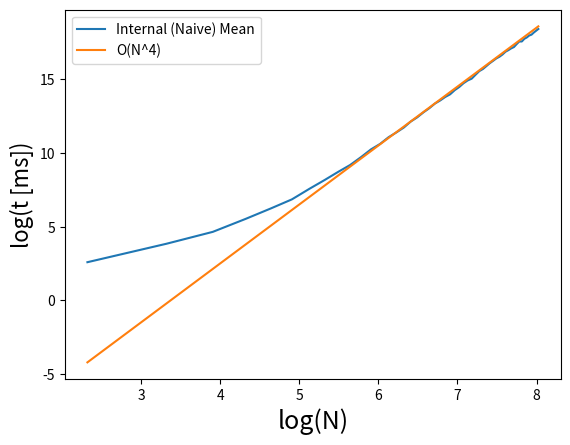
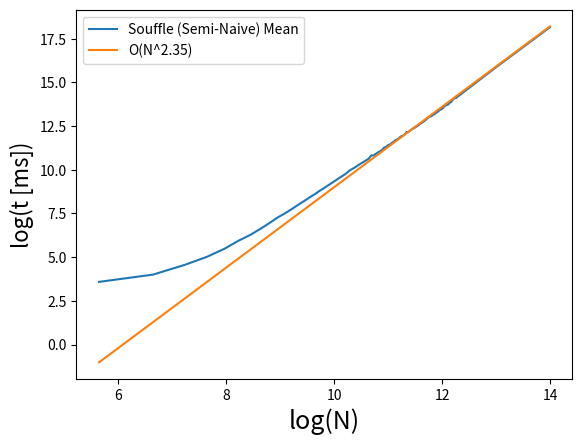

The matplotlib source for these figures, in order:
import matplotlib.pyplot as plt
import numpy as np
import math

# n = 10
# x_vals   = [200,400,600,800,1000,1200,1400,1600,1800,2000,2200,2400,2600,2800,3000,3200,3400,3600,3800,4000,4200,4400,4600,4800,5000,5200,5400,5600,5800,6000,6200,6400,6600,6800,7000,7200,7400,7600,7800,8000,8200,8400,8600,8800,9000,9200,9400,9600,9800]
# y_vals = [[121.0,142.0,112.0,139.0,116.0,115.0,113.0,116.0,127.0,113.0],[274.0,275.0,232.0,237.0,238.0,232.0,232.0,235.0,274.0,231.0],[414.0,411.0,404.0,423.0,411.0,402.0,435.0,407.0,401.0,415.0],[671.0,677.0,636.0,651.0,677.0,673.0,653.0,705.0,661.0,669.0],[989.0,969.0,966.0,964.0,954.0,987.0,988.0,961.0,957.0,1006.0],[1436.0,1423.0,1355.0,1387.0,1377.0,1397.0,1375.0,1416.0,1401.0,1415.0],[1918.0,1950.0,1860.0,1898.0,1897.0,1906.0,1874.0,1865.0,1876.0,1895.0],[2450.0,2527.0,2440.0,2423.0,2427.0,2429.0,2468.0,2490.0,2435.0,2451.0],[3174.0,3157.0,3076.0,3092.0,3076.0,3090.0,3080.0,3098.0,3084.0,3102.0],[3877.0,4111.0,4203.0,3994.0,3856.0,3853.0,4106.0,3965.0,4137.0,4075.0],[4970.0,4692.0,4640.0,4875.0,4737.0,4679.0,4758.0,4744.0,4708.0,4653.0],[5634.0,5629.0,5634.0,5754.0,5600.0,5643.0,5659.0,5647.0,5652.0,5586.0],[6616.0,6759.0,6605.0,6820.0,6596.0,6564.0,6595.0,6592.0,6608.0,6570.0],[7706.0,7729.0,7901.0,7771.0,7728.0,7783.0,7711.0,7664.0,7771.0,7701.0],[8916.0,8901.0,8909.0,8866.0,8907.0,9089.0,8932.0,8932.0,9141.0,8858.0],[10375.0,10115.0,10187.0,10184.0,10213.0,10179.0,10272.0,10181.0,10217.0,10155.0],[11596.0,11626.0,11583.0,11629.0,11579.0,11587.0,11699.0,11638.0,11533.0,11555.0],[13088.0,13133.0,13168.0,13091.0,13541.0,13058.0,13401.0,13015.0,13016.0,13016.0],[14698.0,14652.0,14655.0,14712.0,14682.0,14705.0,14453.0,14979.0,15023.0,14631.0],[16476.0,16947.0,16919.0,16284.0,16315.0,16377.0,16437.0,16334.0,16301.0,16353.0],[18420.0,18057.0,18169.0,18086.0,18336.0,18139.0,18214.0,18148.0,18181.0,18082.0],[20023.0,20683.0,20086.0,20025.0,19904.0,20095.0,20112.0,20114.0,19999.0,20603.0],[21852.0,22113.0,21932.0,22727.0,22184.0,22042.0,22075.0,22031.0,22708.0,22138.0],[24121.0,24201.0,24517.0,24199.0,24072.0,24136.0,24106.0,25005.0,23902.0,24271.0],[26387.0,26394.0,26344.0,26476.0,26477.0,27125.0,27185.0,26411.0,26340.0,26239.0],[28577.0,28822.0,28847.0,28848.0,28754.0,28498.0,28789.0,28762.0,28767.0,28714.0],[31080.0,32237.0,31038.0,31094.0,31123.0,31266.0,31191.0,31118.0,31190.0,31159.0],[35053.0,33734.0,34701.0,33731.0,34571.0,33567.0,33655.0,33582.0,34617.0,33667.0],[36367.0,37168.0,36332.0,36290.0,36044.0,35995.0,36211.0,36257.0,36734.0,36262.0],[38850.0,38892.0,38936.0,38997.0,38726.0,38964.0,38597.0,38700.0,39147.0,39047.0],[43209.0,41604.0,41883.0,42037.0,43785.0,42986.0,43076.0,43148.0,43172.0,41552.0],[44648.0,44479.0,44374.0,44184.0,44704.0,44635.0,44634.0,44676.0,44939.0,46055.0],[48212.0,48150.0,48210.0,47841.0,47677.0,47564.0,49122.0,47884.0,47903.0,49462.0],[52520.0,50902.0,50907.0,51086.0,51382.0,51242.0,50671.0,50796.0,50967.0,50906.0],[54430.0,55714.0,54170.0,54381.0,53896.0,53498.0,54035.0,54620.0,54296.0,56319.0],[57569.0,57690.0,57477.0,57844.0,57647.0,57723.0,57207.0,59319.0,57591.0,57208.0],[61029.0,61651.0,61136.0,61010.0,61231.0,60861.0,60403.0,61264.0,61433.0,61400.0],[65142.0,64270.0,65266.0,65501.0,64725.0,67024.0,67553.0,66242.0,67206.0,65932.0],[71068.0,69913.0,72091.0,70315.0,71463.0,70630.0,71720.0,69631.0,69229.0,68524.0],[73702.0,73470.0,72920.0,73236.0,72303.0,72871.0,73106.0,72548.0,72518.0,72441.0],[76776.0,77559.0,77503.0,78157.0,78112.0,77785.0,77704.0,78414.0,81563.0,80224.0],[81711.0,83166.0,81163.0,81817.0,80607.0,84535.0,80884.0,81362.0,82200.0,80848.0],[84815.0,84958.0,84307.0,87952.0,84886.0,87813.0,85236.0,84610.0,87251.0,85084.0],[88589.0,89639.0,91914.0,88664.0,92293.0,89530.0,88575.0,88922.0,88842.0,89449.0],[93143.0,94912.0,93361.0,93736.0,96577.0,95864.0,93633.0,95083.0,94138.0,94464.0],[99893.0,100000.0,98329.0,99113.0,97949.0,99007.0,98754.0,97873.0,100692.0,98083.0],[103097.0,104155.0,105387.0,103755.0,102369.0,103494.0,102201.0,103115.0,102448.0,103317.0],[110943.0,109277.0,110654.0,108436.0,107215.0,108584.0,110812.0,107577.0,106759.0,107791.0],[113666.0,112429.0,112658.0,112319.0,112051.0,115891.0,113727.0,116405.0,112101.0,112292.0]]


# y_mean = list(map(lambda l: np.mean(l), y_vals))
# x_log = list(map(lambda x: math.log(x, 2), x_vals))
# f = list(map(lambda x: 2 * x - 13.35 + math.log(x, 2), x_log))
# y_mean_log = list(map(lambda x: math.log(x, 2), y_mean))
# y_log = list(map(lambda l: list(map(lambda y: math.log(y, 2), l)), y_vals))

# handle_y_mean_log, = plt.plot(x_log, y_mean_log)
# handle_f, =plt.plot(x_log, f)
# plt.legend([handle_y_mean_log, handle_f], ['Internal (Naive) Mean', 'O(N^2log(N))'])
# plt.xlabel('log(N)', fontsize=18)
# plt.ylabel('log(t [ms])', fontsize=16)

# x_souffle = [4096,8192,16384,32768,65536,131072,262144,524288,1048576,2097152,4194304,8388608,16777216,33554432,67108864,134217728,268435456,536870912]

# y_souffle = [[12.0,12.0,11.0,16.0,13.0,11.0,12.0,12.0,12.0,12.0],[16.0,15.0,18.0,15.0,15.0,15.0,22.0,16.0,15.0,22.0],[22.0,23.0,24.0,36.0,23.0,22.0,23.0,23.0,22.0,26.0],[36.0,35.0,36.0,37.0,36.0,37.0,38.0,35.0,37.0,35.0],[64.0,67.0,75.0,72.0,65.0,64.0,64.0,65.0,64.0,64.0],[133.0,122.0,118.0,122.0,122.0,122.0,119.0,119.0,120.0,125.0],[234.0,248.0,233.0,233.0,228.0,242.0,237.0,232.0,230.0,235.0],[492.0,471.0,462.0,458.0,461.0,471.0,459.0,462.0,459.0,451.0],[959.0,917.0,912.0,920.0,1000.0,915.0,924.0,931.0,925.0,916.0],[1898.0,1842.0,1837.0,1858.0,1818.0,1827.0,1883.0,1835.0,1826.0,1828.0],[3711.0,3793.0,3680.0,3685.0,3711.0,3745.0,3698.0,3675.0,3649.0,3656.0],[7384.0,7365.0,7387.0,7417.0,7379.0,7268.0,7290.0,7355.0,7356.0,7331.0],[14705.0,14798.0,15099.0,14923.0,15362.0,15526.0,14601.0,14708.0,14787.0,14910.0],[29633.0,29726.0,29637.0,30751.0,29665.0,29748.0,30303.0,29737.0,29586.0,29969.0],[59545.0,60165.0,60737.0,59897.0,60021.0,59980.0,59827.0,60263.0,59763.0,59865.0],[120221.0,122110.0,121705.0,121292.0,122638.0,120535.0,120870.0,122246.0,125100.0,122424.0],[248762.0,244341.0,241234.0,242829.0,247550.0,243267.0,242872.0,241516.0,243735.0,241550.0],[531338.0,398288.0,475812.0,386799.0,528896.0,388645.0,467581.0,434275.0,448459.0,472116.0]]
# x_souffle_log = list(map(lambda x: math.log(x, 2), x_souffle))
# y_souffle_mean = list(map(lambda l: np.mean(l), y_souffle))
# y_souffle_mean_log = list(map(lambda x: math.log(x, 2), y_souffle_mean))
# g = list(map(lambda x: x - 10, x_souffle_log))
# h = list(map(lambda x: x - 14.45 + math.log(x, 2), x_souffle_log))
# handle_y_souffle_mean_log, = plt.plot(x_souffle_log, y_souffle_mean_log)
# handle_g, = plt.plot(x_souffle_log, g)
# handle_h, = plt.plot(x_souffle_log, h)
# plt.legend([handle_y_souffle_mean_log, handle_g, handle_h], ['Souffle Mean', 'O(N)', 'O(Nlog(N))'])
# plt.xlabel('log(N)', fontsize=18)
# plt.ylabel('log(t [ms])', fontsize=16)

x_internal = [5 * x for x in range(1, 52 + 1)]
y_internal = [[6.0, 6.0, 6.0, 6.0, 6.0, 6.0, 6.0, 6.0, 6.0, 6.0],
             [15.0, 12.0, 14.0, 12.0, 15.0, 12.0, 17.0, 17.0, 15.0, 14.0],
             [21.0, 28.0, 21.0, 27.0, 27.0, 22.0, 28.0, 28.0, 27.0, 21.0],
             [54.0, 39.0, 38.0, 56.0, 57.0, 39.0, 39.0, 40.0, 57.0, 41.0],
             [66.0, 65.0, 65.0, 95.0, 67.0, 94.0, 67.0, 66.0, 101.0, 70.0],
             [112.0, 115.0, 112.0, 113.0, 122.0, 109.0, 124.0, 117.0, 117.0, 111.0],
             [180.0, 198.0, 206.0, 214.0, 176.0, 185.0, 176.0, 177.0, 206.0, 180.0],
             [286.0, 277.0, 299.0, 276.0, 283.0, 288.0, 275.0, 304.0, 268.0, 315.0],
             [397.0, 413.0, 402.0, 408.0, 396.0, 432.0, 465.0, 406.0, 450.0, 432.0],
             [565.0, 633.0, 569.0, 561.0, 562.0, 566.0, 579.0, 647.0, 565.0, 566.0],
             [810.0, 932.0, 805.0, 790.0, 933.0, 820.0, 907.0, 805.0, 811.0, 804.0],
             [1276.0, 1255.0, 1230.0, 1237.0, 1103.0, 1135.0, 1266.0, 1283.0, 1087.0, 1237.0],
             [1703.0, 1465.0, 1480.0, 1672.0, 1484.0, 1502.0, 1670.0, 1669.0, 1515.0, 1496.0],
             [2268.0, 1995.0, 1935.0, 2181.0, 1951.0, 2235.0, 2239.0, 2226.0, 2221.0, 2205.0],
             [2574.0, 2932.0, 2826.0, 2915.0, 2519.0, 2931.0, 2546.0, 2553.0, 2561.0, 2562.0],
             [3316.0, 3782.0, 3199.0, 3698.0, 3661.0, 3237.0, 3229.0, 3211.0, 3225.0, 3244.0],
             [4768.0, 4125.0, 4746.0, 4105.0, 4125.0, 4834.0, 4680.0, 4140.0, 4599.0, 4680.0],
             [5895.0, 5985.0, 6066.0, 5064.0, 5238.0, 5099.0, 5776.0, 5299.0, 5148.0, 5119.0],
             [7320.0, 7573.0, 7281.0, 7186.0, 6296.0, 6320.0, 7293.0, 7184.0, 6295.0, 6302.0],
             [7647.0, 9048.0, 8787.0, 7672.0, 7737.0, 9046.0, 8701.0, 8749.0, 8753.0, 7715.0],
             [10864.0, 9356.0, 11084.0, 10814.0, 10642.0, 9264.0, 10924.0, 9470.0, 10887.0, 10841.0],
             [11313.0, 12958.0, 11123.0, 13301.0, 11342.0, 12792.0, 11229.0, 12586.0, 11055.0, 12999.0],
             [13365.0, 15307.0, 13391.0, 13508.0, 15675.0, 13336.0, 13592.0, 15907.0, 15041.0, 13353.0],
             [15875.0, 15644.0, 15823.0, 18912.0, 15891.0, 15713.0, 15712.0, 15951.0, 15909.0, 15722.0],
             [18481.0, 18523.0, 18710.0, 21412.0, 18625.0, 21192.0, 20888.0, 18680.0, 18699.0, 21179.0],
             [25249.0, 21822.0, 21581.0, 21744.0, 25157.0, 21702.0, 21469.0, 21362.0, 22169.0, 24969.0],
             [28629.0, 25498.0, 25239.0, 25235.0, 25103.0, 29537.0, 25217.0, 29216.0, 29227.0, 29257.0],
             [28825.0, 33916.0, 29247.0, 34826.0, 33142.0, 28959.0, 28881.0, 29018.0, 29458.0, 33703.0],
             [33042.0, 33297.0, 33433.0, 33543.0, 33018.0, 33079.0, 33455.0, 37555.0, 33132.0, 33353.0],
             [43775.0, 38153.0, 43121.0, 37871.0, 38135.0, 38104.0, 44049.0, 45248.0, 38022.0, 38131.0],
             [49900.0, 50120.0, 49893.0, 50185.0, 49745.0, 50207.0, 50073.0, 43133.0, 44020.0, 43418.0],
             [48781.0, 55544.0, 56593.0, 56239.0, 49946.0, 57349.0, 49376.0, 57406.0, 49912.0, 49589.0],
             [55333.0, 66064.0, 55701.0, 64435.0, 55629.0, 56067.0, 64344.0, 63790.0, 64207.0, 63800.0],
             [70429.0, 70317.0, 72002.0, 62942.0, 71807.0, 63274.0, 73949.0, 72745.0, 69904.0, 71217.0],
             [80814.0, 69681.0, 82628.0, 71088.0, 80784.0, 71183.0, 79707.0, 83736.0, 79621.0, 81787.0],
             [90506.0, 92849.0, 78991.0, 90616.0, 78535.0, 90996.0, 89069.0, 93771.0, 90400.0, 78643.0],
             [102003.0, 87860.0, 99556.0, 98635.0, 87195.0, 87642.0, 104688.0, 86649.0, 104642.0, 87174.0],
             [112974.0, 113402.0, 97205.0, 111230.0, 96900.0, 115330.0, 97785.0, 97507.0, 97062.0, 111291.0],
             [124417.0, 127691.0, 106817.0, 123707.0, 108118.0, 127316.0, 124632.0, 123725.0, 122994.0, 107812.0],
             [119015.0, 135255.0, 119203.0, 140872.0, 119358.0, 138646.0, 137221.0, 121524.0, 119546.0, 138224.0],
             [157112.0, 130523.0, 131094.0, 130567.0, 131202.0, 149615.0, 154883.0, 150722.0, 131374.0, 134373.0],
             [143919.0, 143910.0, 145579.0, 144090.0, 143405.0, 146302.0, 145502.0, 167719.0, 166525.0, 144053.0],
             [159163.0, 157585.0, 156071.0, 180683.0, 185851.0, 184425.0, 160249.0, 159495.0, 186665.0, 180370.0],
             [172430.0, 175940.0, 197978.0, 199360.0, 204123.0, 175684.0, 207097.0, 202024.0, 200340.0, 201905.0],
             [194574.0, 190882.0, 189029.0, 190707.0, 191675.0, 187641.0, 191767.0, 189224.0, 219232.0, 191823.0],
             [205214.0, 206138.0, 207514.0, 207550.0, 205837.0, 206171.0, 212425.0, 207690.0, 331965.0, 205734.0],
             [230975.0, 225602.0, 226160.0, 226244.0, 225230.0, 226100.0, 225871.0, 259169.0, 224434.0, 270681.0],
             [281389.0, 246397.0, 243909.0, 281799.0, 281198.0, 249603.0, 244135.0, 246955.0, 244806.0, 245762.0],
             [270239.0, 265015.0, 266924.0, 262909.0, 265639.0, 269238.0, 265429.0, 271603.0, 268981.0, 266174.0],
             [301193.0, 333153.0, 286438.0, 298211.0, 287789.0, 287833.0, 286158.0, 289074.0, 291128.0, 293709.0],
             [311948.0, 315713.0, 313650.0, 309894.0, 351287.0, 308289.0, 315060.0, 311628.0, 364416.0, 309403.0],
             [334997.0, 394565.0, 337050.0, 337311.0, 336533.0, 336497.0, 398020.0, 338205.0, 332354.0, 342009.0]]

plt.figure()
x_internal_log = list(map(lambda x: math.log(x, 2), x_internal))
y_internal_mean = list(map(lambda l: np.mean(l), y_internal))
y_internal_mean_log = list(map(lambda x: math.log(x, 2), y_internal_mean))
h = list(map(lambda x: 4 * x - 13.5, x_internal_log))

handle_internal, = plt.plot(x_internal_log, y_internal_mean_log)
handle_h, = plt.plot(x_internal_log, h)

plt.legend([handle_internal, handle_h],
           ['Internal (Naive) Mean', 'O(N^4)'])
plt.xlabel('log(N)', fontsize=18)
plt.ylabel('log(t [ms])', fontsize=16)

plt.figure()
x_ancestor_souffle = [50 * x for x in range(1, 100 + 1)] + [8192, 16384]
y_ancestor_souffle = [[11.0, 10.0, 12.0, 11.0, 11.0, 14.0, 15.0, 12.0, 12.0, 12.0],
[17.0, 15.0, 15.0, 14.0, 14.0, 14.0, 14.0, 20.0, 20.0, 17.0],
[27.0, 23.0, 23.0, 22.0, 25.0, 25.0, 25.0, 21.0, 22.0, 22.0],
[33.0, 34.0, 32.0, 33.0, 31.0, 31.0, 33.0, 33.0, 31.0, 33.0],
[43.0, 45.0, 43.0, 44.0, 53.0, 43.0, 43.0, 43.0, 42.0, 46.0],
[70.0, 57.0, 57.0, 59.0, 60.0, 60.0, 69.0, 57.0, 61.0, 64.0],
[76.0, 76.0, 77.0, 75.0, 77.0, 81.0, 76.0, 83.0, 77.0, 79.0],
[99.0, 98.0, 101.0, 100.0, 101.0, 99.0, 97.0, 103.0, 96.0, 99.0],
[122.0, 127.0, 123.0, 128.0, 124.0, 135.0, 122.0, 121.0, 129.0, 128.0],
[156.0, 163.0, 160.0, 153.0, 151.0, 155.0, 152.0, 158.0, 160.0, 157.0],
[183.0, 183.0, 182.0, 182.0, 190.0, 186.0, 182.0, 187.0, 184.0, 190.0],
[217.0, 216.0, 218.0, 219.0, 214.0, 226.0, 215.0, 215.0, 230.0, 222.0],
[254.0, 258.0, 257.0, 253.0, 265.0, 274.0, 257.0, 254.0, 255.0, 253.0],
[298.0, 294.0, 309.0, 296.0, 313.0, 292.0, 295.0, 292.0, 305.0, 293.0],
[338.0, 347.0, 356.0, 352.0, 339.0, 337.0, 343.0, 339.0, 339.0, 353.0],
[386.0, 384.0, 393.0, 389.0, 390.0, 401.0, 382.0, 392.0, 384.0, 389.0],
[441.0, 434.0, 441.0, 444.0, 446.0, 448.0, 452.0, 437.0, 444.0, 447.0],
[490.0, 493.0, 488.0, 505.0, 490.0, 487.0, 498.0, 492.0, 509.0, 490.0],
[548.0, 556.0, 551.0, 553.0, 566.0, 541.0, 557.0, 560.0, 554.0, 540.0],
[614.0, 614.0, 626.0, 612.0, 602.0, 604.0, 611.0, 613.0, 624.0, 606.0],
[673.0, 685.0, 659.0, 682.0, 678.0, 683.0, 661.0, 681.0, 687.0, 685.0],
[761.0, 757.0, 739.0, 730.0, 729.0, 749.0, 753.0, 741.0, 760.0, 740.0],
[823.0, 804.0, 804.0, 832.0, 813.0, 804.0, 832.0, 808.0, 810.0, 803.0],
[897.0, 882.0, 903.0, 887.0, 884.0, 877.0, 874.0, 884.0, 904.0, 929.0],
[992.0, 978.0, 969.0, 956.0, 962.0, 997.0, 1054.0, 1053.0, 977.0, 991.0],
[1154.0, 1057.0, 1059.0, 1047.0, 1091.0, 1048.0, 1054.0, 1041.0, 1059.0, 1047.0],
[1157.0, 1152.0, 1136.0, 1152.0, 1143.0, 1109.0, 1151.0, 1151.0, 1130.0, 1124.0],
[1215.0, 1236.0, 1214.0, 1256.0, 1204.0, 1225.0, 1280.0, 1249.0, 1229.0, 1214.0],
[1312.0, 1334.0, 1363.0, 1302.0, 1310.0, 1296.0, 1329.0, 1319.0, 1300.0, 1327.0],
[1382.0, 1421.0, 1395.0, 1399.0, 1373.0, 1390.0, 1451.0, 1376.0, 1415.0, 1438.0],
[1488.0, 1500.0, 1481.0, 1472.0, 1477.0, 1508.0, 1506.0, 1481.0, 1539.0, 1497.0],
[1570.0, 1577.0, 1578.0, 1564.0, 1579.0, 1607.0, 1568.0, 1626.0, 1615.0, 1625.0],
[1728.0, 1968.0, 1831.0, 1911.0, 1944.0, 1702.0, 1785.0, 1761.0, 1736.0, 1686.0],
[1816.0, 1844.0, 1783.0, 1849.0, 1779.0, 1796.0, 1790.0, 1784.0, 1761.0, 1802.0],
[1931.0, 1903.0, 1902.0, 1941.0, 1882.0, 1888.0, 1975.0, 1977.0, 1950.0, 1887.0],
[2029.0, 2039.0, 2125.0, 2048.0, 1992.0, 2013.0, 2065.0, 2021.0, 2003.0, 2022.0],
[2176.0, 2137.0, 2140.0, 2116.0, 2171.0, 2112.0, 2140.0, 2119.0, 2129.0, 2134.0],
[2260.0, 2239.0, 2242.0, 2245.0, 2225.0, 2275.0, 2233.0, 2241.0, 2277.0, 2286.0],
[2472.0, 2416.0, 2409.0, 2426.0, 2364.0, 2487.0, 2478.0, 2456.0, 2680.0, 2546.0],
[2550.0, 2561.0, 2479.0, 2558.0, 2473.0, 2467.0, 2540.0, 2524.0, 2634.0, 2557.0],
[2758.0, 2638.0, 2872.0, 2802.0, 2745.0, 2698.0, 2679.0, 2701.0, 2665.0, 2659.0],
[2777.0, 2778.0, 2809.0, 2786.0, 2762.0, 2815.0, 2759.0, 2783.0, 2791.0, 2787.0],
[2972.0, 3029.0, 2980.0, 2950.0, 2917.0, 2942.0, 2926.0, 2953.0, 2939.0, 2954.0],
[3088.0, 3120.0, 3048.0, 3047.0, 3080.0, 3083.0, 3366.0, 3069.0, 3076.0, 3133.0],
[3471.0, 3313.0, 3487.0, 3301.0, 3227.0, 3220.0, 3166.0, 3207.0, 3333.0, 3194.0],
[3376.0, 3459.0, 3371.0, 3391.0, 3370.0, 3420.0, 3349.0, 3307.0, 3411.0, 3500.0],
[3558.0, 3567.0, 3537.0, 3670.0, 3499.0, 3515.0, 3496.0, 3452.0, 3661.0, 3636.0],
[3803.0, 3835.0, 3672.0, 3679.0, 3938.0, 3722.0, 3847.0, 3791.0, 3748.0, 3783.0],
[3846.0, 3941.0, 4051.0, 3952.0, 3787.0, 3894.0, 3894.0, 3852.0, 3949.0, 3845.0],
[3954.0, 4105.0, 4032.0, 4071.0, 3965.0, 3996.0, 3965.0, 3937.0, 3984.0, 3922.0],
[4173.0, 4200.0, 4221.0, 4199.0, 4424.0, 4283.0, 4373.0, 4341.0, 4172.0, 4190.0],
[4641.0, 5350.0, 4595.0, 4455.0, 4409.0, 4588.0, 4447.0, 4360.0, 4375.0, 4498.0],
[4611.0, 4641.0, 4561.0, 4510.0, 4438.0, 4497.0, 4448.0, 4509.0, 4491.0, 4503.0],
[4782.0, 4811.0, 4786.0, 4705.0, 4693.0, 4689.0, 4785.0, 4657.0, 4694.0, 4989.0],
[4907.0, 5112.0, 5105.0, 4886.0, 4867.0, 4815.0, 5005.0, 4960.0, 4813.0, 4872.0],
[5145.0, 5241.0, 5339.0, 5171.0, 5063.0, 5146.0, 5165.0, 5134.0, 5043.0, 5088.0],
[5338.0, 5486.0, 5375.0, 5296.0, 5269.0, 5284.0, 5287.0, 5218.0, 5251.0, 5237.0],
[5534.0, 5601.0, 5541.0, 5459.0, 5388.0, 5430.0, 5448.0, 5445.0, 5525.0, 5454.0],
[5631.0, 5807.0, 5855.0, 5698.0, 5566.0, 5672.0, 5600.0, 5579.0, 5759.0, 5624.0],
[5887.0, 5898.0, 5821.0, 5799.0, 5868.0, 5842.0, 5825.0, 5923.0, 5782.0, 5878.0],
[6154.0, 6139.0, 6245.0, 6115.0, 6023.0, 5978.0, 6148.0, 6063.0, 6023.0, 6041.0],
[6386.0, 6442.0, 6444.0, 6397.0, 6350.0, 6287.0, 6358.0, 6313.0, 6201.0, 6218.0],
[6663.0, 6652.0, 6619.0, 6542.0, 6483.0, 6469.0, 6475.0, 6475.0, 6541.0, 6542.0],
[6749.0, 6893.0, 6874.0, 6663.0, 6672.0, 6817.0, 6692.0, 6654.0, 6863.0, 6736.0],
[6917.0, 7136.0, 7123.0, 7066.0, 6969.0, 7014.0, 6975.0, 7001.0, 6885.0, 6893.0],
[7213.0, 7321.0, 7508.0, 7307.0, 7169.0, 7195.0, 7205.0, 7212.0, 7184.0, 7137.0],
[7503.0, 7589.0, 7714.0, 7449.0, 7521.0, 7443.0, 7719.0, 7477.0, 7425.0, 7514.0],
[7774.0, 7853.0, 7832.0, 7770.0, 8322.0, 8025.0, 7885.0, 8312.0, 7694.0, 7640.0],
[8008.0, 8212.0, 8058.0, 8187.0, 7961.0, 8010.0, 8426.0, 8455.0, 8515.0, 7976.0],
[8312.0, 9155.0, 8802.0, 8789.0, 8355.0, 8260.0, 8438.0, 8483.0, 8573.0, 8144.0],
[8470.0, 8694.0, 8681.0, 8511.0, 8455.0, 8345.0, 8346.0, 8342.0, 8361.0, 8499.0],
[8653.0, 8881.0, 9122.0, 8826.0, 8717.0, 8611.0, 8545.0, 8590.0, 8566.0, 8601.0],
[9031.0, 9165.0, 9877.0, 9311.0, 9084.0, 9011.0, 8788.0, 8829.0, 9014.0, 8934.0],
[9270.0, 9315.0, 9296.0, 9219.0, 9089.0, 9079.0, 9122.0, 9105.0, 9014.0, 9099.0],
[9313.0, 9832.0, 9624.0, 9438.0, 9417.0, 9620.0, 9737.0, 9377.0, 9348.0, 9405.0],
[9671.0, 10551.0, 10213.0, 9899.0, 9608.0, 9668.0, 9856.0, 9589.0, 9592.0, 9902.0],
[10084.0, 10335.0, 10177.0, 9962.0, 10044.0, 9877.0, 9931.0, 9912.0, 9936.0, 9953.0],
[10469.0, 10580.0, 10617.0, 10351.0, 10289.0, 10251.0, 10209.0, 10177.0, 10205.0, 10286.0],
[10669.0, 10890.0, 10868.0, 10554.0, 10528.0, 10636.0, 10627.0, 11494.0, 10547.0, 10610.0],
[10896.0, 10814.0, 10859.0, 10789.0, 11199.0, 11264.0, 10870.0, 10899.0, 11714.0, 11502.0],
[11250.0, 11422.0, 11390.0, 11025.0, 11111.0, 11187.0, 11081.0, 11015.0, 11066.0, 10990.0],
[11370.0, 11798.0, 11807.0, 11339.0, 11325.0, 11579.0, 11315.0, 11330.0, 11443.0, 11449.0],
[11657.0, 12498.0, 11936.0, 11762.0, 11859.0, 11666.0, 11725.0, 11736.0, 11597.0, 11718.0],
[12586.0, 13527.0, 13180.0, 12449.0, 13183.0, 12141.0, 12232.0, 12050.0, 11944.0, 11971.0],
[12632.0, 12881.0, 13017.0, 12525.0, 12498.0, 12359.0, 12656.0, 12664.0, 13656.0, 13514.0],
[12941.0, 13134.0, 13039.0, 13077.0, 12752.0, 13615.0, 13138.0, 12855.0, 13138.0, 14160.0],
[14556.0, 14227.0, 13605.0, 13228.0, 12977.0, 13501.0, 12980.0, 12928.0, 12948.0, 12940.0],
[13425.0, 13780.0, 13724.0, 13227.0, 13404.0, 13254.0, 13308.0, 13277.0, 13390.0, 13316.0],
[13603.0, 14221.0, 14031.0, 13572.0, 13890.0, 13657.0, 13540.0, 13731.0, 13824.0, 14017.0],
[14405.0, 15825.0, 14917.0, 14176.0, 14188.0, 14113.0, 14252.0, 14097.0, 14045.0, 13948.0],
[14484.0, 16197.0, 15497.0, 15597.0, 14457.0, 14329.0, 14440.0, 14616.0, 14336.0, 14403.0],
[14937.0, 15620.0, 15176.0, 14739.0, 14777.0, 15633.0, 14931.0, 14839.0, 14630.0, 14669.0],
[15691.0, 15747.0, 15720.0, 15215.0, 15368.0, 15388.0, 15110.0, 15426.0, 15956.0, 17085.0],
[15980.0, 16340.0, 16201.0, 16285.0, 16398.0, 16245.0, 16716.0, 16572.0, 16871.0, 16301.0],
[16540.0, 17291.0, 16768.0, 16760.0, 17261.0, 16833.0, 16775.0, 16556.0, 16428.0, 17229.0],
[17808.0, 18067.0, 17612.0, 17442.0, 17477.0, 17738.0, 17569.0, 17157.0, 16830.0, 17465.0],
[17511.0, 18436.0, 18291.0, 17686.0, 17869.0, 17408.0, 17781.0, 16913.0, 19006.0, 17005.0],
[17284.0, 17980.0, 17676.0, 17292.0, 17294.0, 17191.0, 17282.0, 17367.0, 17242.0, 18055.0],
[17761.0, 18391.0, 18127.0, 18366.0, 18738.0, 19424.0, 18119.0, 18519.0, 17898.0, 19137.0],
[18789.0, 19316.0, 19975.0, 18318.0, 18067.0, 18103.0, 18124.0, 18065.0, 18127.0, 17954.],
[58029.0, 59339.0, 60575.0, 60148.0, 60463.0, 59799.0, 58364.0, 61581.0, 57637.0, 57869.0],
[292403.0, 295647.0, 290672.0, 288273.0, 285435.0, 289622.0, 296586.0, 287170.0, 291955.0, 293426.0]
]

x_ancestor_souffle_log = list(map(lambda x: math.log(x, 2), x_ancestor_souffle))
y_ancestor_souffle_mean = list(map(lambda l: np.mean(l), y_ancestor_souffle))
y_ancestor_souffle_mean_log = list(map(lambda x: math.log(x, 2), y_ancestor_souffle_mean))
g = list(map(lambda x: 2.30 * x - 14.0, x_ancestor_souffle_log))
handle_souffle, = plt.plot(x_ancestor_souffle_log, y_ancestor_souffle_mean_log)
handle_g, = plt.plot(x_ancestor_souffle_log, g)

plt.legend([handle_souffle, handle_g],
           ['Souffle (Semi-Naive) Mean', 'O(N^2.35)'])
plt.xlabel('log(N)', fontsize=18)
plt.ylabel('log(t [ms])', fontsize=16)

plt.show()
